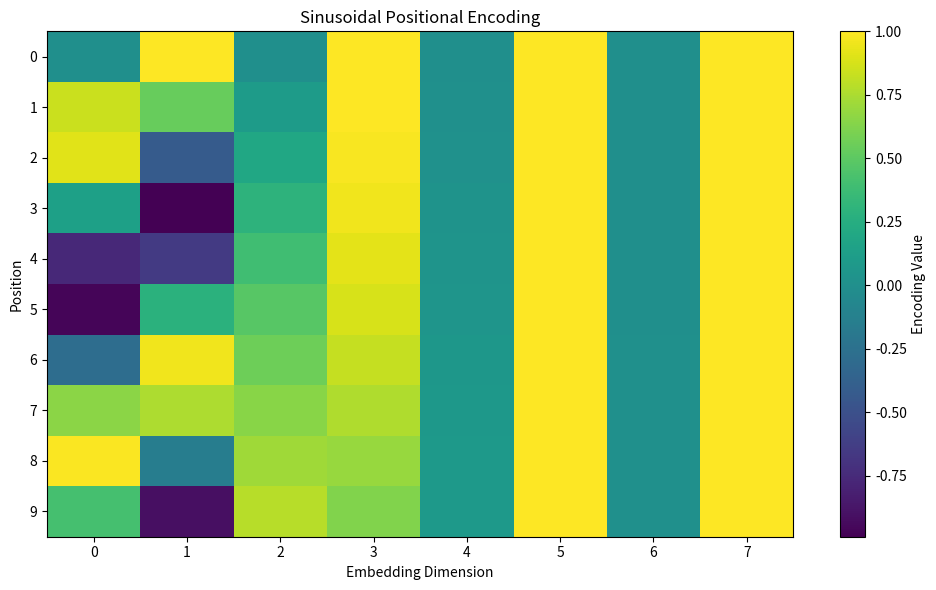

This figure's Python source: (Note: this script raises an exception after producing the figure.)

import numpy as np
import matplotlib.pyplot as plt


# Function to calculate positional encoding
def positional_encoding(position, d_model):

    # Create an empty matrix
    encoding = np.zeros((position, d_model))

    # Calculate values for each position
    for pos in range(position):

        for i in range(d_model):

            # Calculate angle
            angle = pos / (10000 ** (2 * (i // 2) / d_model))

            # Use sine for even columns
            if i % 2 == 0:
                encoding[pos, i] = np.sin(angle)

            # Use cosine for odd columns
            else:
                encoding[pos, i] = np.cos(angle)

    return encoding


# Main program
def run():

    print("\n===== POSITIONAL ENCODING =====")

    # Number of positions and dimensions
    position = 10
    d_model = 8

    # Calculate positional encoding
    result = positional_encoding(position, d_model)

    # Display the encoding matrix
    print("\nPositional Encoding Matrix:")
    print(np.round(result, 4))

    # Draw the graph
    plt.figure(figsize=(10, 6))

    plt.imshow(result, cmap="viridis", aspect="auto")

    # Add color bar
    plt.colorbar(label="Encoding Value")

    # Add labels
    plt.xlabel("Embedding Dimension")
    plt.ylabel("Position")

    # Add graph title
    plt.title("Sinusoidal Positional Encoding")

    # Show position numbers
    plt.xticks(range(d_model))
    plt.yticks(range(position))

    # Adjust graph layout
    plt.tight_layout()

    # Save the graph
    plt.savefig("output/positional_encoding.png")

    print("\nGraph saved successfully!")

    # Display graph
    plt.show()


# Start the program
run()
